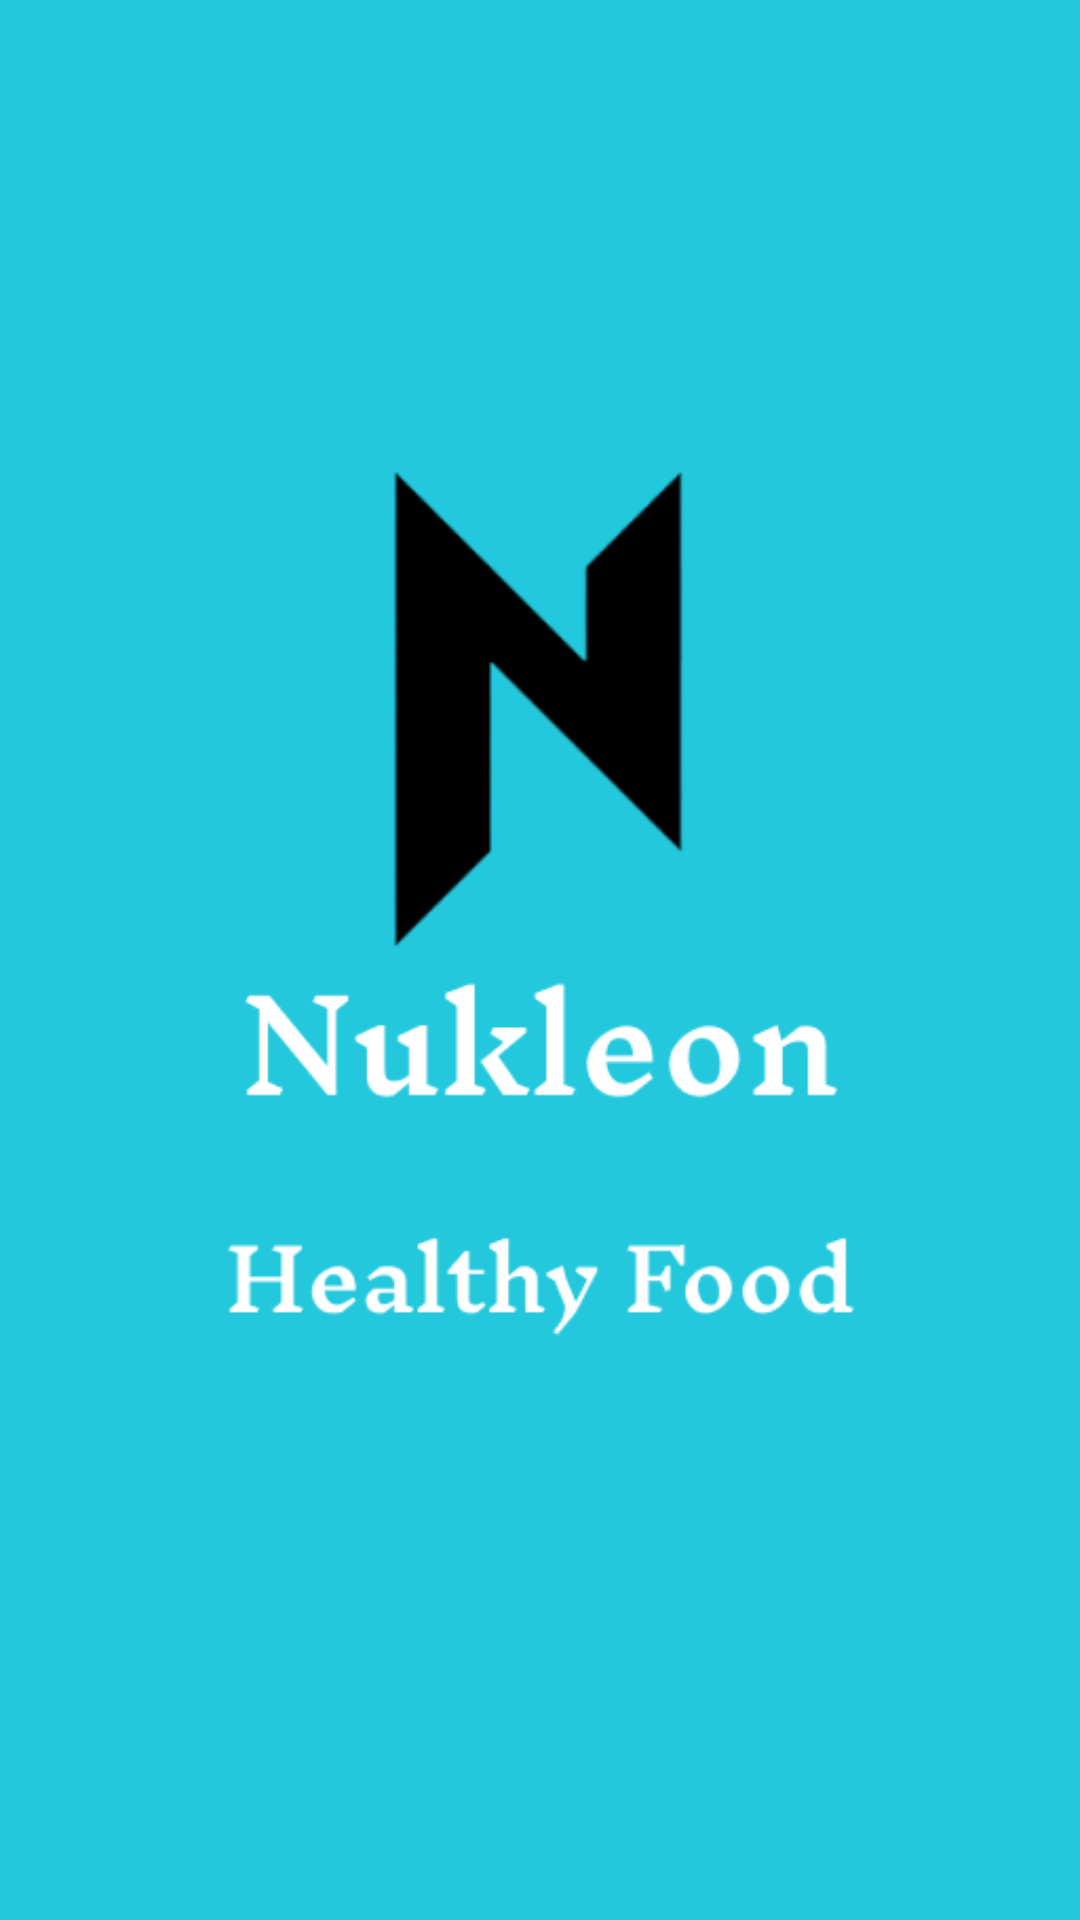

Write the Android layout XML for this screen, with the resource values it uses.
<!-- AndroidManifest.xml: application theme Theme.Nukleon -->
<!-- res/layout/activity_splash.xml -->
<?xml version="1.0" encoding="utf-8"?>
<androidx.constraintlayout.widget.ConstraintLayout xmlns:android="http://schemas.android.com/apk/res/android"
    xmlns:app="http://schemas.android.com/apk/res-auto"
    xmlns:tools="http://schemas.android.com/tools"
    android:layout_width="match_parent"
    android:background="@color/bg_color"
    android:layout_height="match_parent"
    tools:context=".SplashActivity">

    <ImageView
        android:id="@+id/imageView4"
        android:layout_width="match_parent"
        android:layout_height="match_parent"
        app:layout_constraintBottom_toBottomOf="parent"
        app:layout_constraintEnd_toEndOf="parent"
        app:layout_constraintStart_toStartOf="parent"
        app:layout_constraintTop_toTopOf="parent"
        app:srcCompat="@drawable/nukleon_hth_logo" />
</androidx.constraintlayout.widget.ConstraintLayout>
<!-- resources referenced by this layout -->
<resources>
  <color name="bg_color">#24C8DD</color>
  <!-- drawable nukleon_hth_logo: png bitmap (drawable, 13937 bytes) -->
  <style name="Theme.Nukleon" parent="Theme.MaterialComponents.DayNight.DarkActionBar">
          
          <item name="colorPrimary">@color/purple_500</item>
          <item name="colorPrimaryVariant">@color/purple_700</item>
          <item name="colorOnPrimary">@color/white</item>
          
          <item name="colorSecondary">@color/color_primar</item>
          <item name="colorSecondaryVariant">@color/teal_700</item>
          <item name="colorOnSecondary">@color/white</item>
  
          <item name="windowActionBar">false</item>
          <item name="windowNoTitle">true</item>
          <item name="android:windowFullscreen">true</item>
          
          <item name="android:statusBarColor" tools:targetApi="l">?attr/colorPrimaryVariant</item>
          
      </style>
  <color name="purple_500">#FF6200EE</color>
  <color name="purple_700">#FF3700B3</color>
  <color name="white">#FFFFFFFF</color>
  <color name="color_primar">#14BFEA</color>
  <color name="teal_700">#FF018786</color>
</resources>
